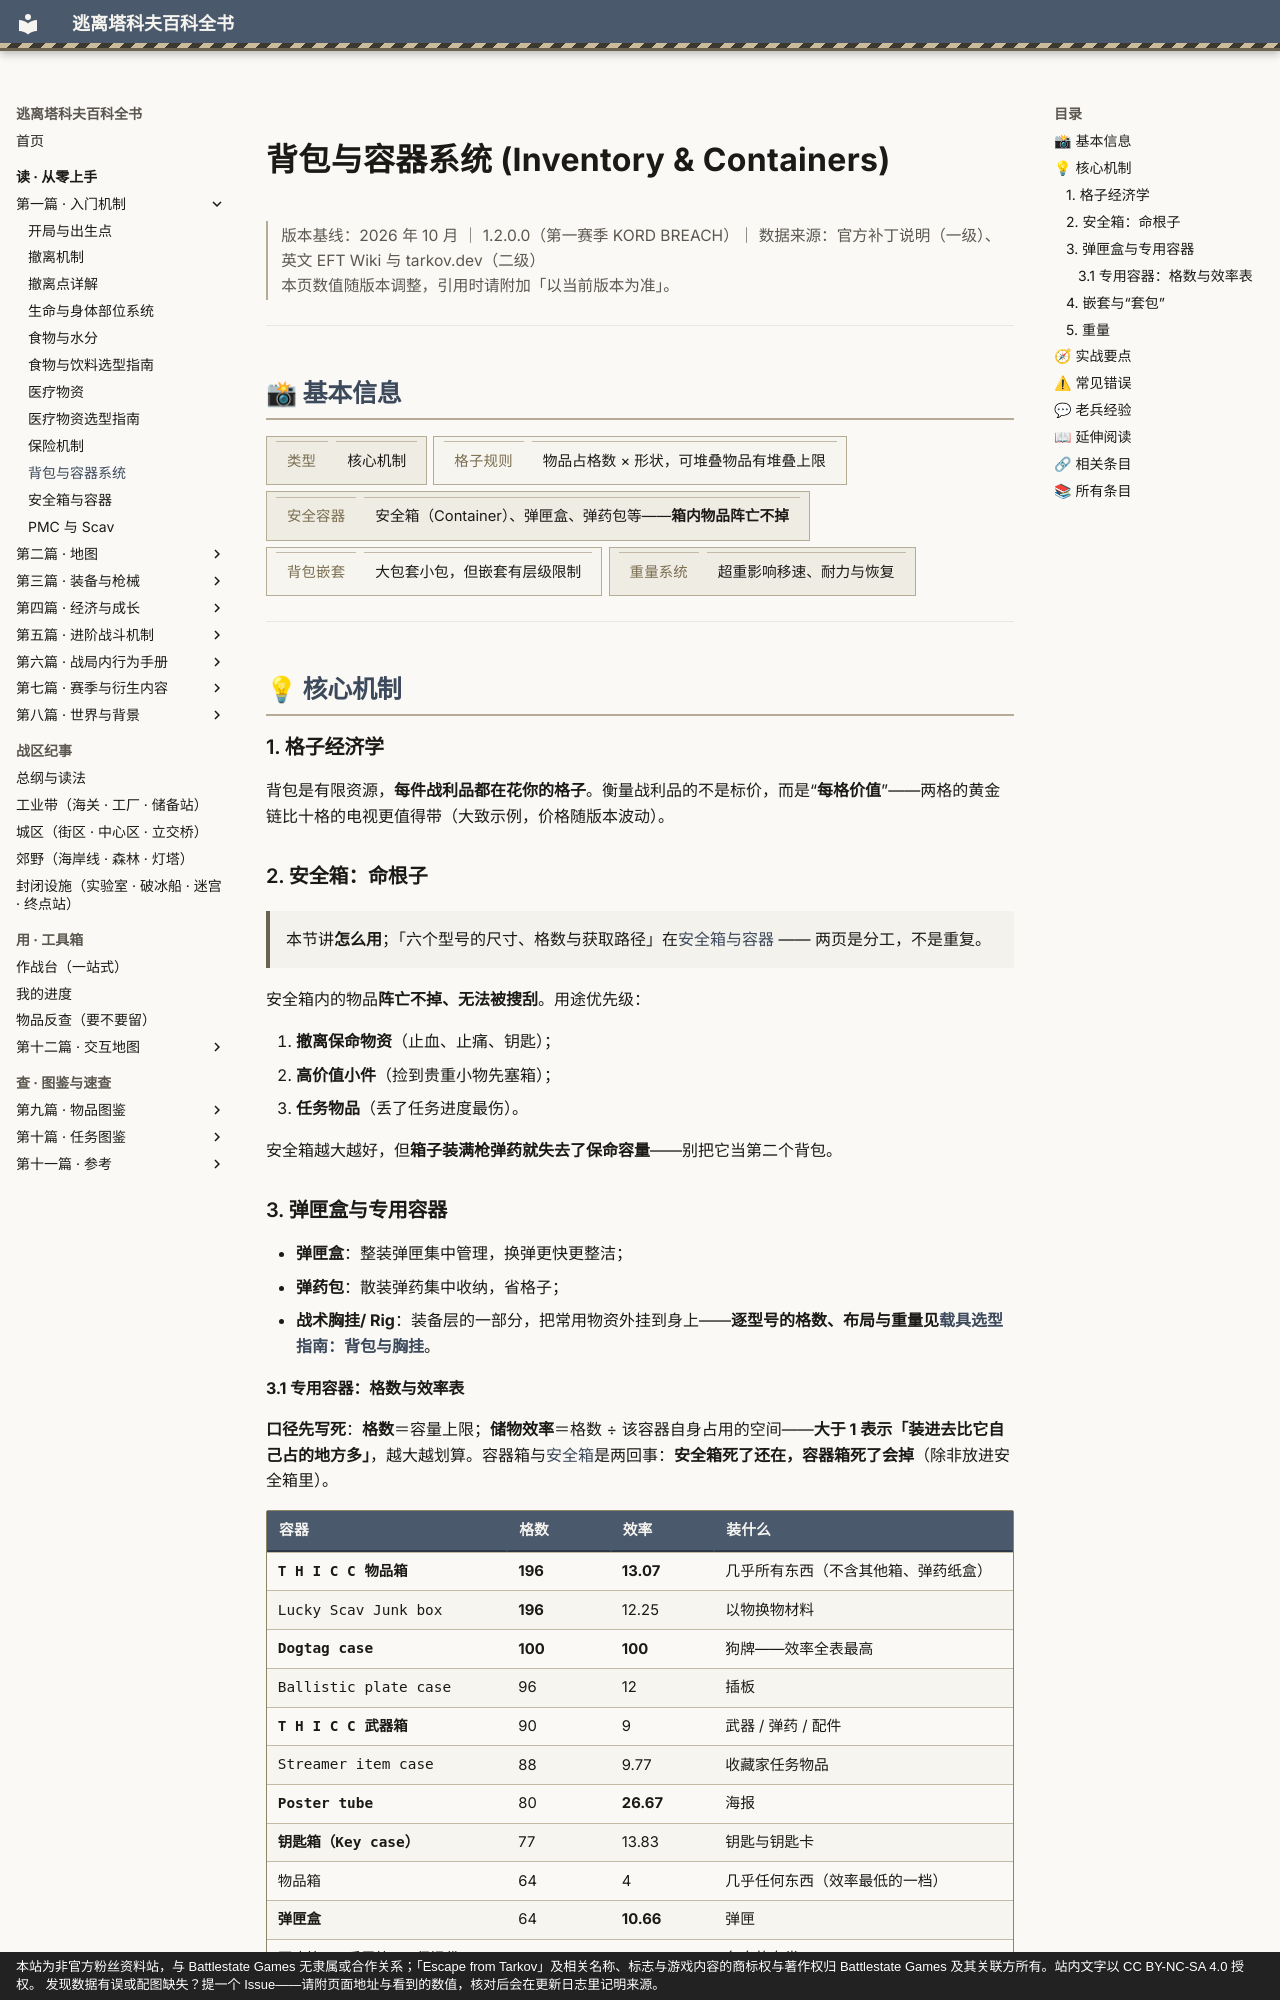

repository: GTX950L/tarkov-encyclopedia · page: entries/inventory/index.html · generator: mkdocs · copyright: 本站为非官方粉丝资料站，与 Battlestate Games 无隶属或合作关系；「Escape from Tarkov」及相关名称、标志与游戏内容的商标权与著作权归 Battlestate Games 及其关联方所有。站内文字以 CC BY-NC-SA 4.0 授权。 发现数据有误或配图缺失？提一个 Issue——请附页面地址与看到的数值，核对后会在更新日志里记明来源。

---
description: "背包与容器系统：背包是有限资源，每件战利品都在花你的格子。衡量战利品的不是标价，而是“每格价值”——两格的黄金链比十格的电视更值得带（大…"  # 自动生成
tags:
  - 机制
  - 入门
  - 装备
---
# 背包与容器系统 (Inventory & Containers)

<div class="tk-ver" data-search-exclude markdown>

> 版本基线：2026 年 10 月 ｜ 1.2.0.0（第一赛季 KORD BREACH）｜ 数据来源：官方补丁说明（一级）、英文 EFT Wiki 与 tarkov.dev（二级）  
> 本页数值随版本调整，引用时请附加「以当前版本为准」。

</div>

<a id="top"></a>

---

## 📸 基本信息

<div class="tk-kv-wrap" markdown>

| 项目 | 信息 |
|------|------|
| **类型** | 核心机制 |
| **格子规则** | 物品占格数 × 形状，可堆叠物品有堆叠上限 |
| **安全容器** | 安全箱（Container）、弹匣盒、弹药包等——**箱内物品阵亡不掉** |
| **背包嵌套** | 大包套小包，但嵌套有层级限制 |
| **重量系统** | 超重影响移速、耐力与恢复 |

</div>

---

## 💡 核心机制

### 1. 格子经济学

背包是有限资源，**每件战利品都在花你的格子**。衡量战利品的不是标价，而是“**每格价值**”——两格的黄金链比十格的电视更值得带（大致示例，价格随版本波动）。

### 2. 安全箱：命根子

> 本节讲**怎么用**；「六个型号的尺寸、格数与获取路径」在[安全箱与容器](containers.md) —— 两页是分工，不是重复。

安全箱内的物品**阵亡不掉、无法被搜刮**。用途优先级：

1. **撤离保命物资**（止血、止痛、钥匙）；
2. **高价值小件**（捡到贵重小物先塞箱）；
3. **任务物品**（丢了任务进度最伤）。

安全箱越大越好，但**箱子装满枪弹药就失去了保命容量**——别把它当第二个背包。

### 3. 弹匣盒与专用容器

- **弹匣盒**：整装弹匣集中管理，换弹更快更整洁；
- **弹药包**：散装弹药集中收纳，省格子；
- **战术胸挂/ Rig**：装备层的一部分，把常用物资外挂到身上——**逐型号的格数、布局与重量见[载具选型指南：背包与胸挂](loadout-carriers.md)**。
